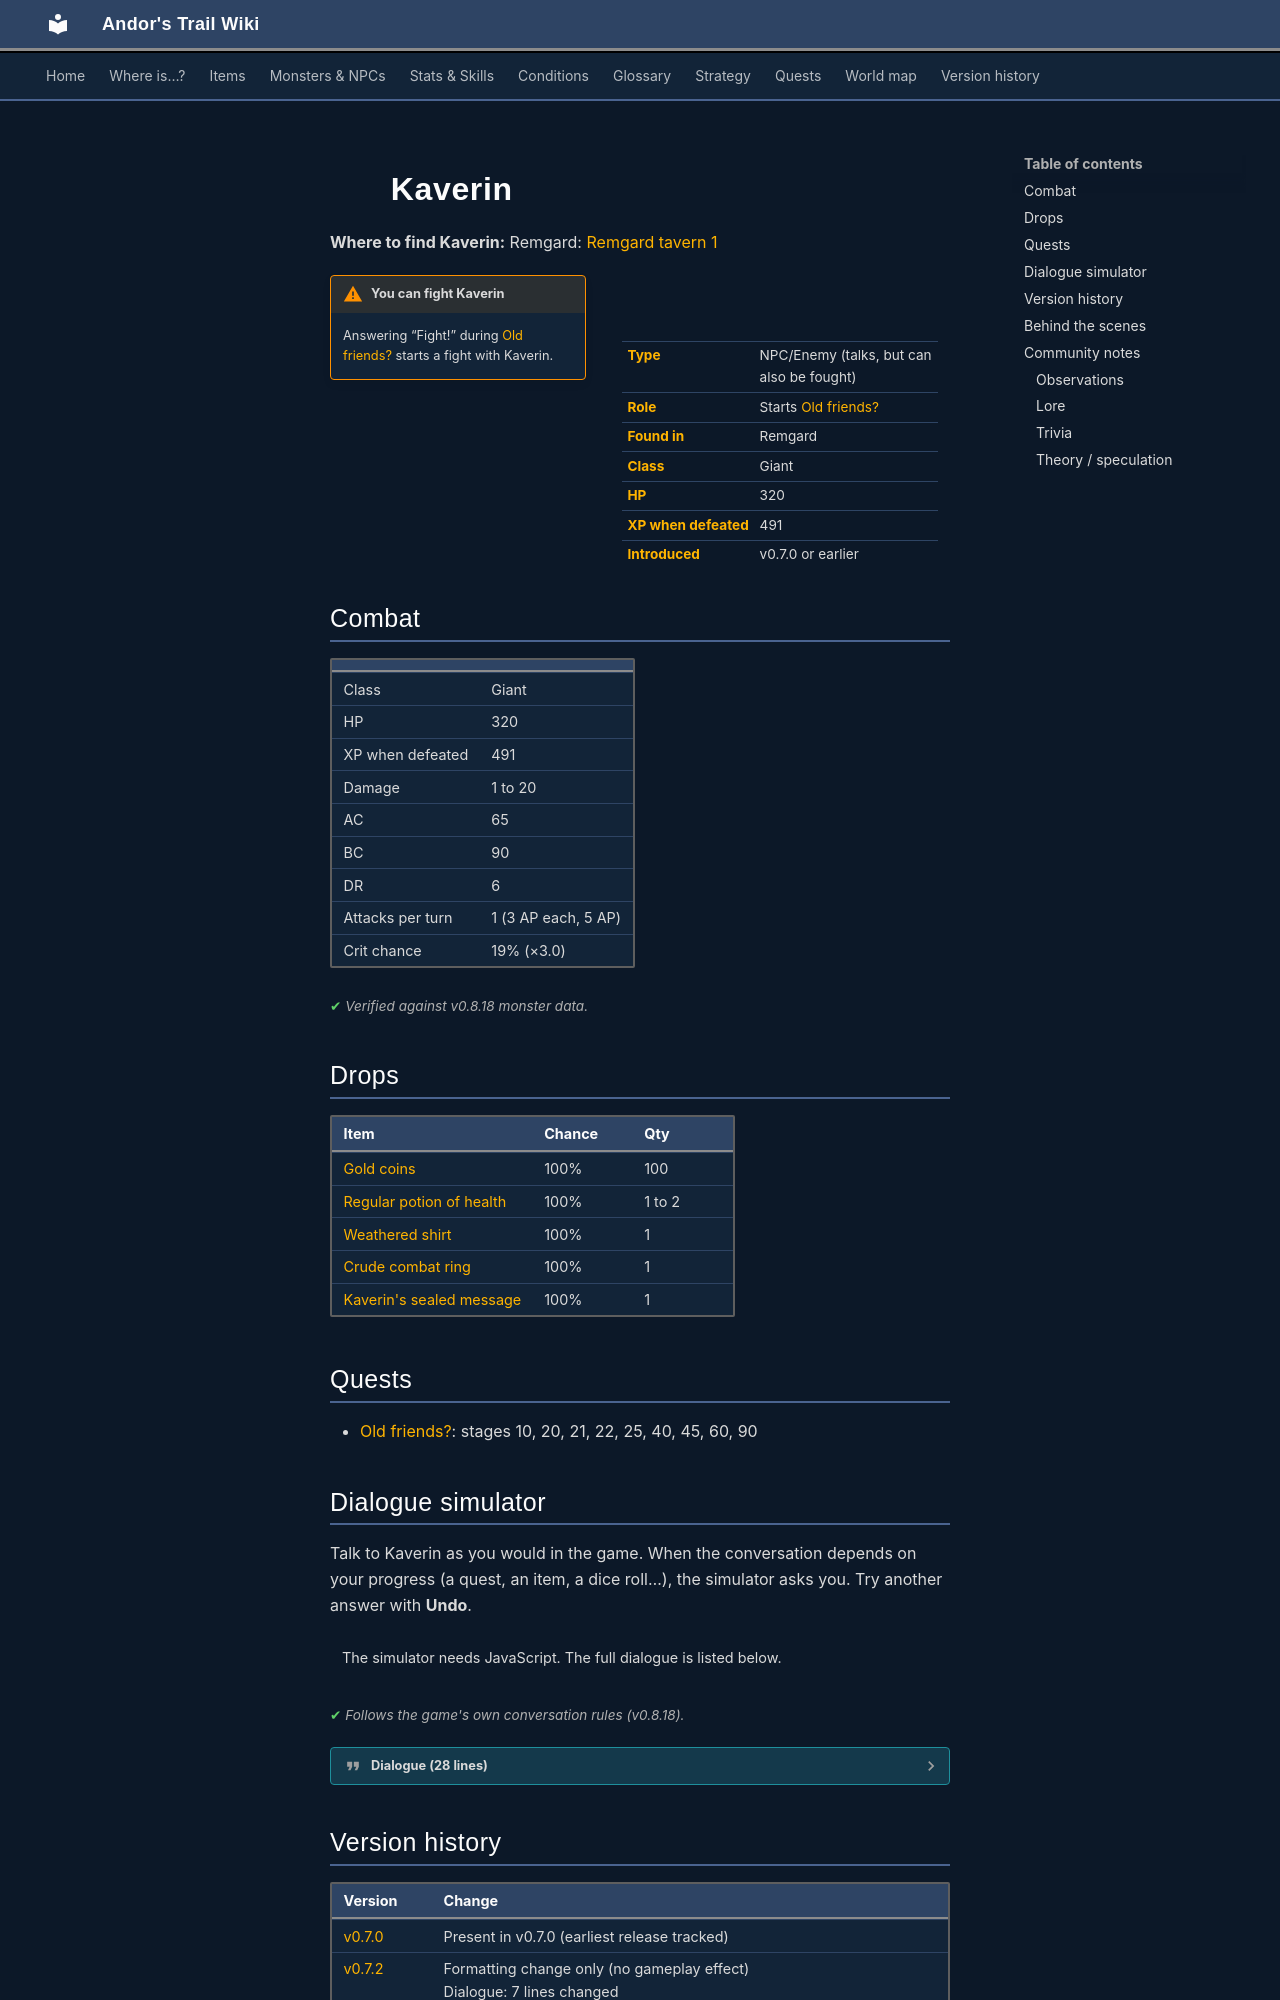

repository: asdfghjkl628/Andor-s-Trail-Wikiiii · page: monsters/kaverin/index.html · generator: mkdocs

---
description: "Kaverin is an NPC you can also fight in Andor's Trail, found in Remgard. Starts Old friends?."
---

# ![](../assets/icons/monsters/monsters_ld1_100.png){ .sprite } Kaverin

**Where to find Kaverin:** Remgard: [Remgard tavern 1](../maps/remgard_tavern1.md#pin-npc-kaverin)

<div class="infobox" markdown>

<p class="ib-img"><img class="sprite" src="../../assets/icons/monsters/monsters_ld1_100.png" alt=""></p>

| | |
|---|---|
| **Type** | NPC/Enemy (talks, but can also be fought) |
| **Role** | Starts [Old friends?](../quests/kaverin.md) |
| **Found in** | Remgard |
| **Class** | Giant |
| **HP** | 320 |
| **XP when defeated** | 491 |
| **Introduced** | v0.7.0 or earlier |

</div>

!!! warning "You can fight Kaverin"
    Answering “Fight!” during [Old friends?](../quests/kaverin.md#stage-60) starts a fight with Kaverin.

## Combat

| | |
|---|---|
| Class | Giant |
| HP | 320 |
| XP when defeated | 491 |
| Damage | 1 to 20 |
| AC | 65 |
| BC | 90 |
| DR | 6 |
| Attacks per turn | 1 (3 AP each, 5 AP) |
| Crit chance | 19% (×3.0) |


<p class="verified">Verified against v0.8.18 monster data.</p>

## Drops

| Item | Chance | Qty |
|---|---|---|
| [Gold coins](../items/gold.md) | 100% | 100 |
| [Regular potion of health](../items/health.md) | 100% | 1 to 2 |
| [Weathered shirt](../items/shirt_weathered.md) | 100% | 1 |
| [Crude combat ring](../items/ring_crude_combat.md) | 100% | 1 |
| [Kaverin's sealed message](../items/kaverin_message.md) | 100% | 1 |

## Quests

- [Old friends?](../quests/kaverin.md): stages 10, 20, 21, 22, 25, 40, 45, 60, 90
